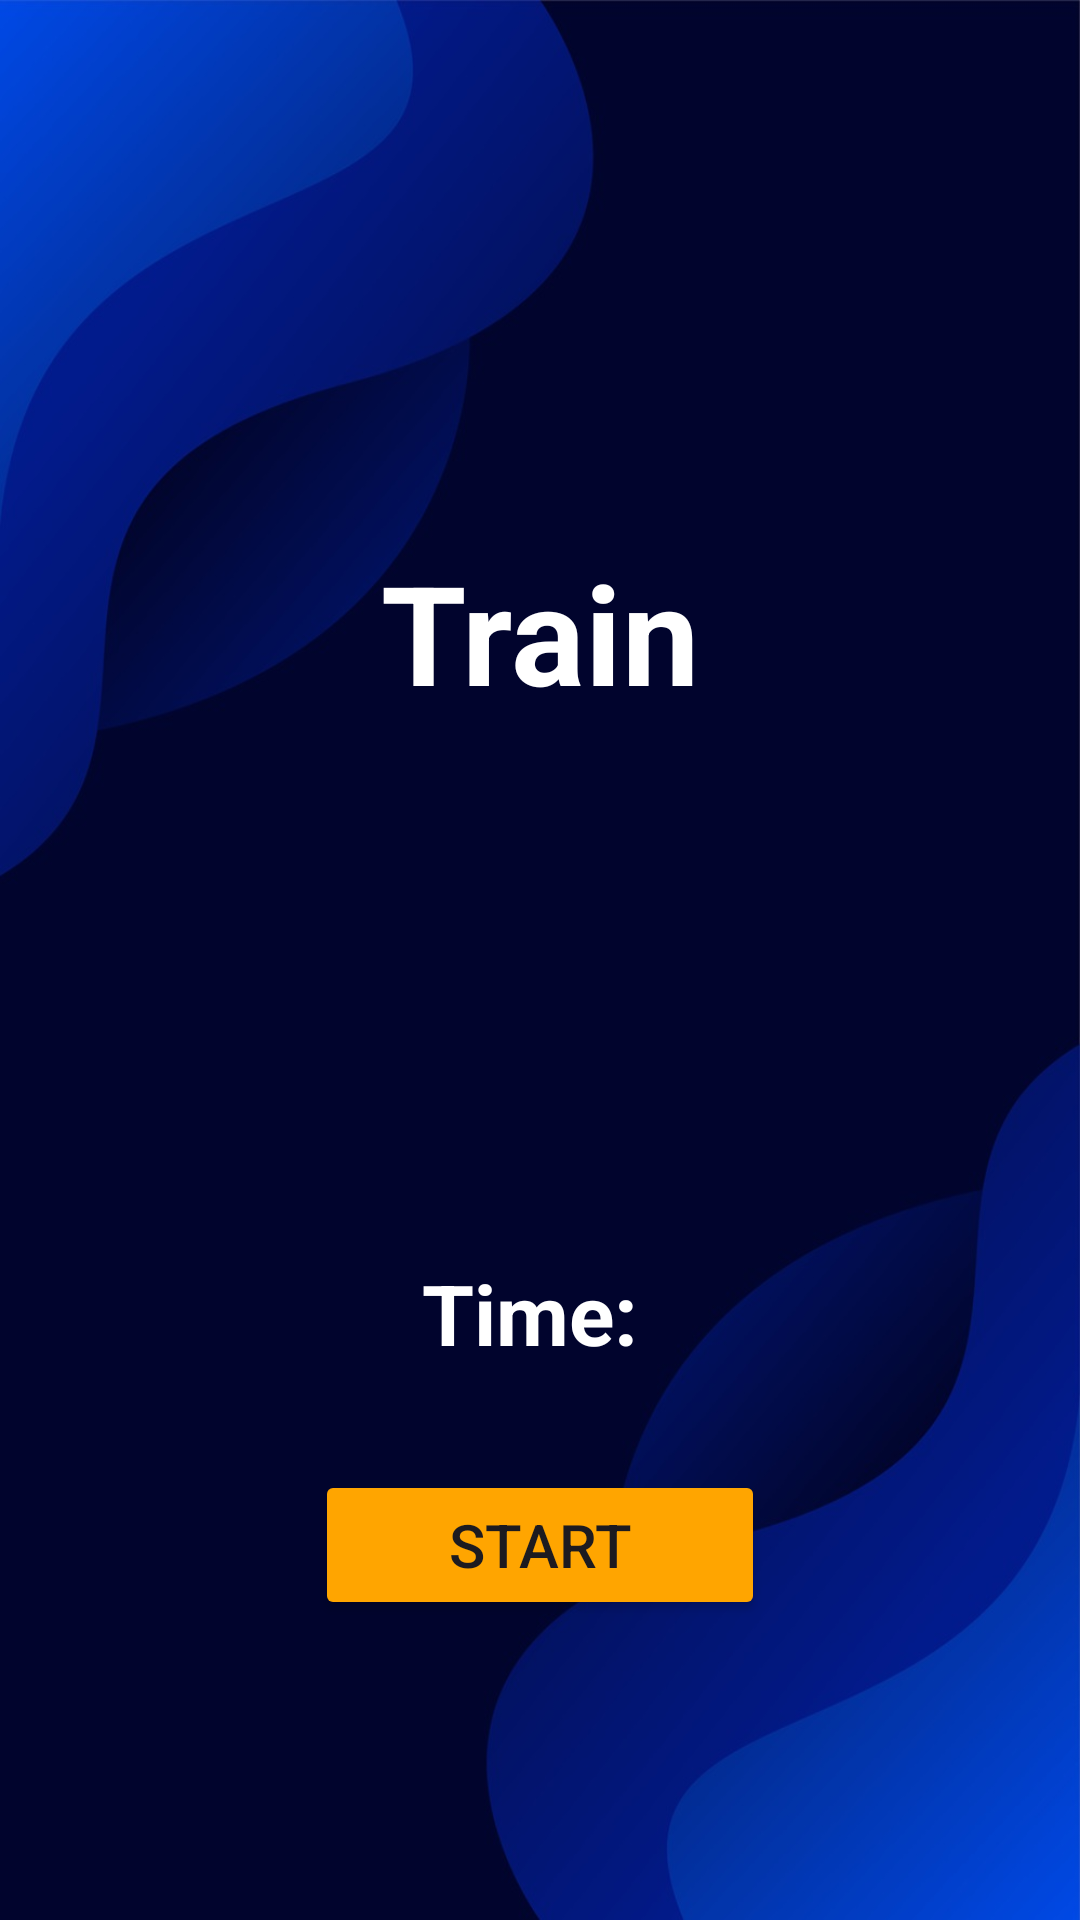

This screen was rendered from an Android layout file. Write that file and the resources it references.
<!-- AndroidManifest.xml: application theme Theme.PilotTest -->
<!-- res/layout/activity_learning.xml -->
<?xml version="1.0" encoding="utf-8"?>
<androidx.constraintlayout.widget.ConstraintLayout xmlns:android="http://schemas.android.com/apk/res/android"
    xmlns:app="http://schemas.android.com/apk/res-auto"
    android:layout_width="match_parent"
    android:layout_height="match_parent"
    android:background="@drawable/background_image">

    <Button
        android:id="@+id/LearnButton"
        android:layout_width="150dp"
        android:layout_height="50dp"
        android:layout_marginBottom="100dp"
        android:gravity="center"
        android:onClick="Train"
        android:textSize="20dp"
        android:text="START"
        android:backgroundTint="#ffa500"
        app:layout_constraintBottom_toBottomOf="parent"
        app:layout_constraintEnd_toEndOf="parent"
        app:layout_constraintHorizontal_bias="0.5"
        app:layout_constraintStart_toStartOf="parent" />

    <TextView
        android:id="@+id/TaskView"
        android:layout_width="match_parent"
        android:layout_height="wrap_content"
        android:gravity="center"
        android:text="Train"
        android:textColor="@color/white"
        android:textSize="46sp"
        android:textStyle="bold"
        app:layout_constraintBottom_toBottomOf="parent"
        app:layout_constraintEnd_toEndOf="parent"
        app:layout_constraintHorizontal_bias="0.0"
        app:layout_constraintStart_toStartOf="parent"
        app:layout_constraintTop_toTopOf="parent"
        app:layout_constraintVertical_bias="0.311" />

    <ProgressBar
        android:id="@+id/loadingSpinner"
        style="?android:attr/progressBarStyleLarge"
        android:layout_width="64dp"
        android:layout_height="64dp"
        android:indeterminate="true"
        android:visibility="gone"
        app:layout_constraintTop_toTopOf="parent"
        app:layout_constraintBottom_toBottomOf="parent"
        app:layout_constraintStart_toStartOf="parent"
        app:layout_constraintEnd_toEndOf="parent"/>

    <TextView
        android:id="@+id/TtextView"
        android:layout_width="match_parent"
        android:layout_height="wrap_content"
        android:gravity="center"
        android:text="Time: "
        android:textColor="@color/white"
        android:textSize="28sp"
        android:textStyle="bold"
        app:layout_constraintBottom_toBottomOf="parent"
        app:layout_constraintEnd_toEndOf="parent"
        app:layout_constraintHorizontal_bias="0.0"
        app:layout_constraintStart_toStartOf="parent"
        app:layout_constraintTop_toTopOf="parent"
        app:layout_constraintVertical_bias="0.695" />

    <TextView
        android:id="@+id/TimeView"
        android:layout_width="match_parent"
        android:layout_height="wrap_content"
        android:gravity="center"
        android:textColor="@color/white"
        android:textSize="18sp"
        android:textStyle="bold"
        app:layout_constraintBottom_toBottomOf="parent"
        app:layout_constraintEnd_toEndOf="parent"
        app:layout_constraintHorizontal_bias="0.0"
        app:layout_constraintStart_toStartOf="parent"
        app:layout_constraintTop_toTopOf="parent"
        app:layout_constraintVertical_bias="0.763" />


</androidx.constraintlayout.widget.ConstraintLayout>
<!-- resources referenced by this layout -->
<resources>
  <color name="white">#FFFFFFFF</color>
  <!-- drawable background_image: jpg bitmap (drawable, 72707 bytes) -->
  <style name="Theme.PilotTest" parent="Base.Theme.PilotTest" />
  <style name="Base.Theme.PilotTest" parent="Theme.Material3.DayNight.NoActionBar">
          
          
      </style>
</resources>
